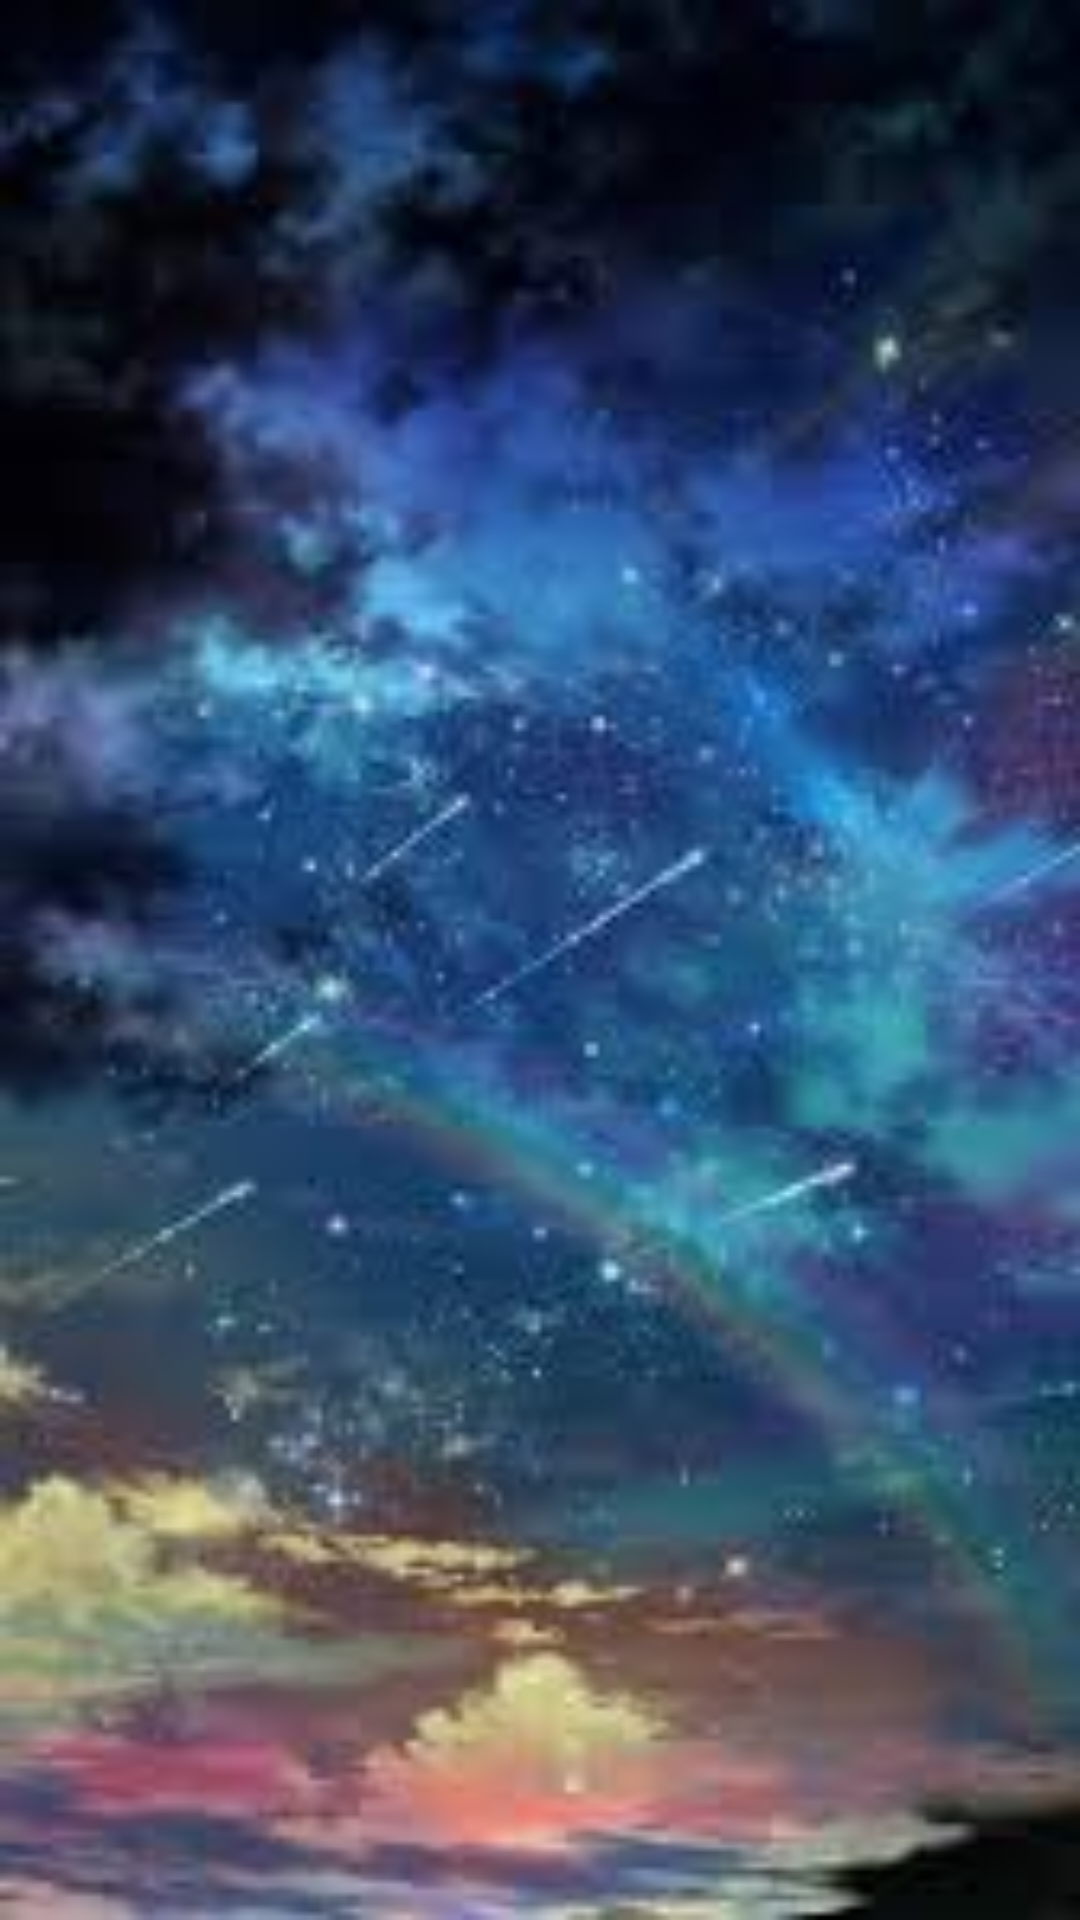

Android layout source for this screen:
<!-- AndroidManifest.xml: application theme AppTheme -->
<!-- res/layout/activity_main.xml -->
<?xml version="1.0" encoding="utf-8"?>
<LinearLayout xmlns:android="http://schemas.android.com/apk/res/android"
    xmlns:app="http://schemas.android.com/apk/res-auto"
    xmlns:tools="http://schemas.android.com/tools"
    android:layout_width="match_parent"
    android:layout_height="match_parent"
    android:background="@drawable/back_images"
    tools:context=".MainActivity"
    android:orientation="vertical">

   <FrameLayout
       android:id="@+id/frameFragmentId"
       android:layout_width="match_parent"
       android:layout_height="match_parent">

      <TextView
          android:id="@+id/fab"
          android:layout_width="match_parent"
          android:layout_height="57dp"
          android:layout_marginTop="676dp"
          app:layout_anchor="@color/colorPrimary" />


   </FrameLayout>

</LinearLayout>
   







































































<!-- resources referenced by this layout -->
<resources>
  <color name="colorPrimary">#4F03BC</color>
  <!-- drawable back_images: jpeg bitmap (drawable-v24, 7518 bytes) -->
  <style name="AppTheme" parent="Theme.AppCompat.Light.DarkActionBar">
          
          <item name="colorPrimary">@color/colorPrimary</item>
          <item name="colorPrimaryDark">@color/colorPrimaryDark</item>
          <item name="android:itemBackground">@color/black</item>
          <item name="android:textColor">@color/white</item>
      </style>
  <color name="colorPrimaryDark">#4F03BC</color>
  <color name="black">#5B2EC8</color>
  <color name="white">#03DAC5</color>
</resources>
